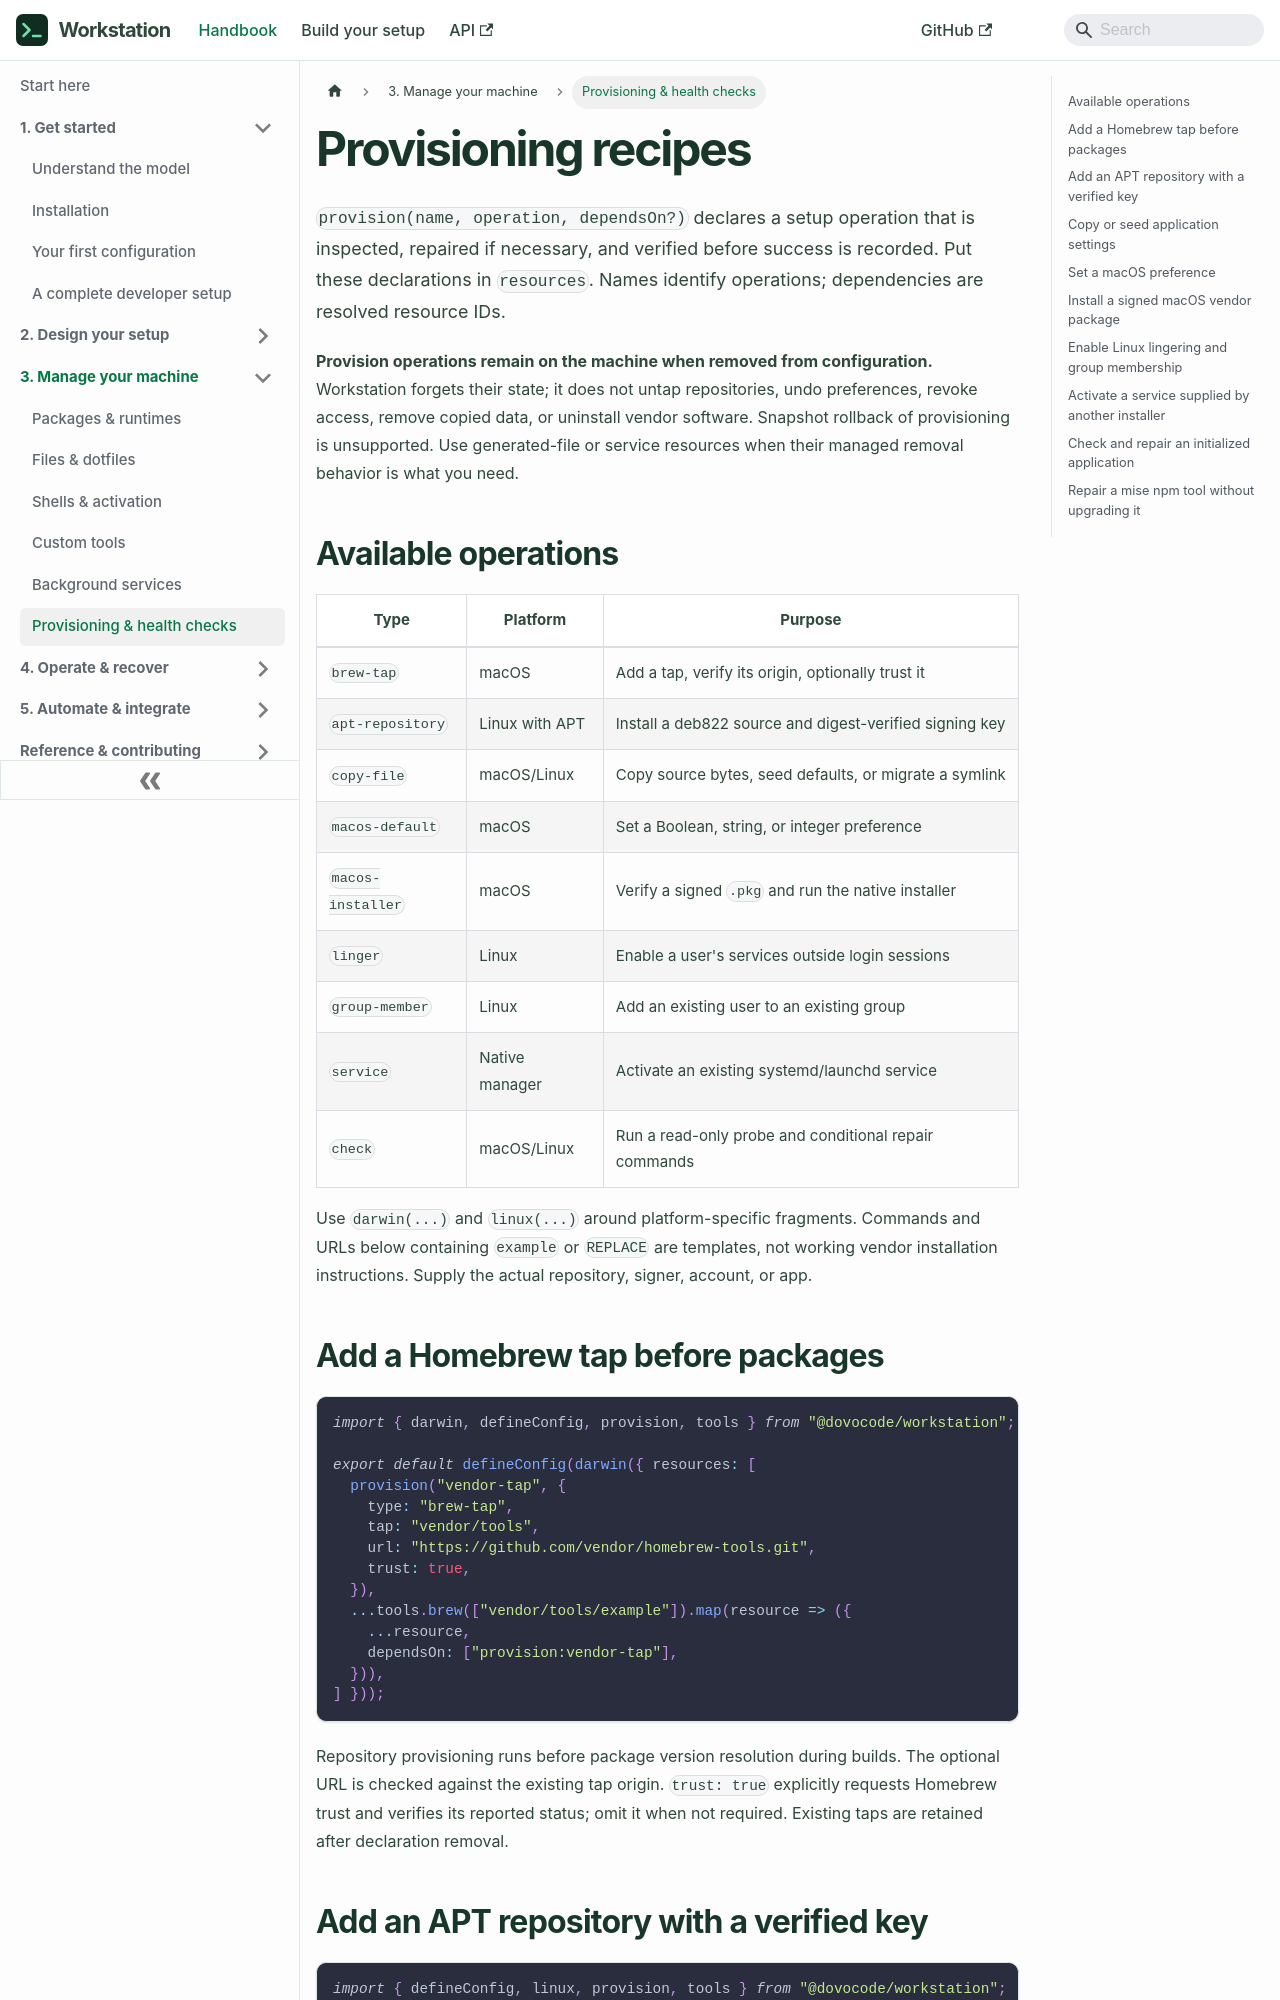

repository: dovocode/workstation · page: provisioning/index.html · generator: docusaurus

---
title: "Provisioning recipes"
sidebar_label: "Provisioning & health checks"
---

# Provisioning recipes

`provision(name, operation, dependsOn?)` declares a setup operation that is inspected,
repaired if necessary, and verified before success is recorded. Put these declarations
in `resources`. Names identify operations; dependencies are resolved resource IDs.

**Provision operations remain on the machine when removed from configuration.**
Workstation forgets their state; it does not untap repositories, undo preferences,
revoke access, remove copied data, or uninstall vendor software. Snapshot rollback
of provisioning is unsupported. Use generated-file or service resources when their
managed removal behavior is what you need.

## Available operations

| Type | Platform | Purpose |
| --- | --- | --- |
| `brew-tap` | macOS | Add a tap, verify its origin, optionally trust it |
| `apt-repository` | Linux with APT | Install a deb822 source and digest-verified signing key |
| `copy-file` | macOS/Linux | Copy source bytes, seed defaults, or migrate a symlink |
| `macos-default` | macOS | Set a Boolean, string, or integer preference |
| `macos-installer` | macOS | Verify a signed `.pkg` and run the native installer |
| `linger` | Linux | Enable a user's services outside login sessions |
| `group-member` | Linux | Add an existing user to an existing group |
| `service` | Native manager | Activate an existing systemd/launchd service |
| `check` | macOS/Linux | Run a read-only probe and conditional repair commands |

Use `darwin(...)` and `linux(...)` around platform-specific fragments. Commands and
URLs below containing `example` or `REPLACE` are templates, not working vendor
installation instructions. Supply the actual repository, signer, account, or app.

## Add a Homebrew tap before packages

```ts
import { darwin, defineConfig, provision, tools } from "@dovocode/workstation";

export default defineConfig(darwin({ resources: [
  provision("vendor-tap", {
    type: "brew-tap",
    tap: "vendor/tools",
    url: "https://github.com/vendor/homebrew-tools.git",
    trust: true,
  }),
  ...tools.brew(["vendor/tools/example"]).map(resource => ({
    ...resource,
    dependsOn: ["provision:vendor-tap"],
  })),
] }));
```

Repository provisioning runs before package version resolution during builds.
The optional URL is checked against the existing tap origin. `trust: true`
explicitly requests Homebrew trust and verifies its reported status; omit it when
not required. Existing taps are retained after declaration removal.
